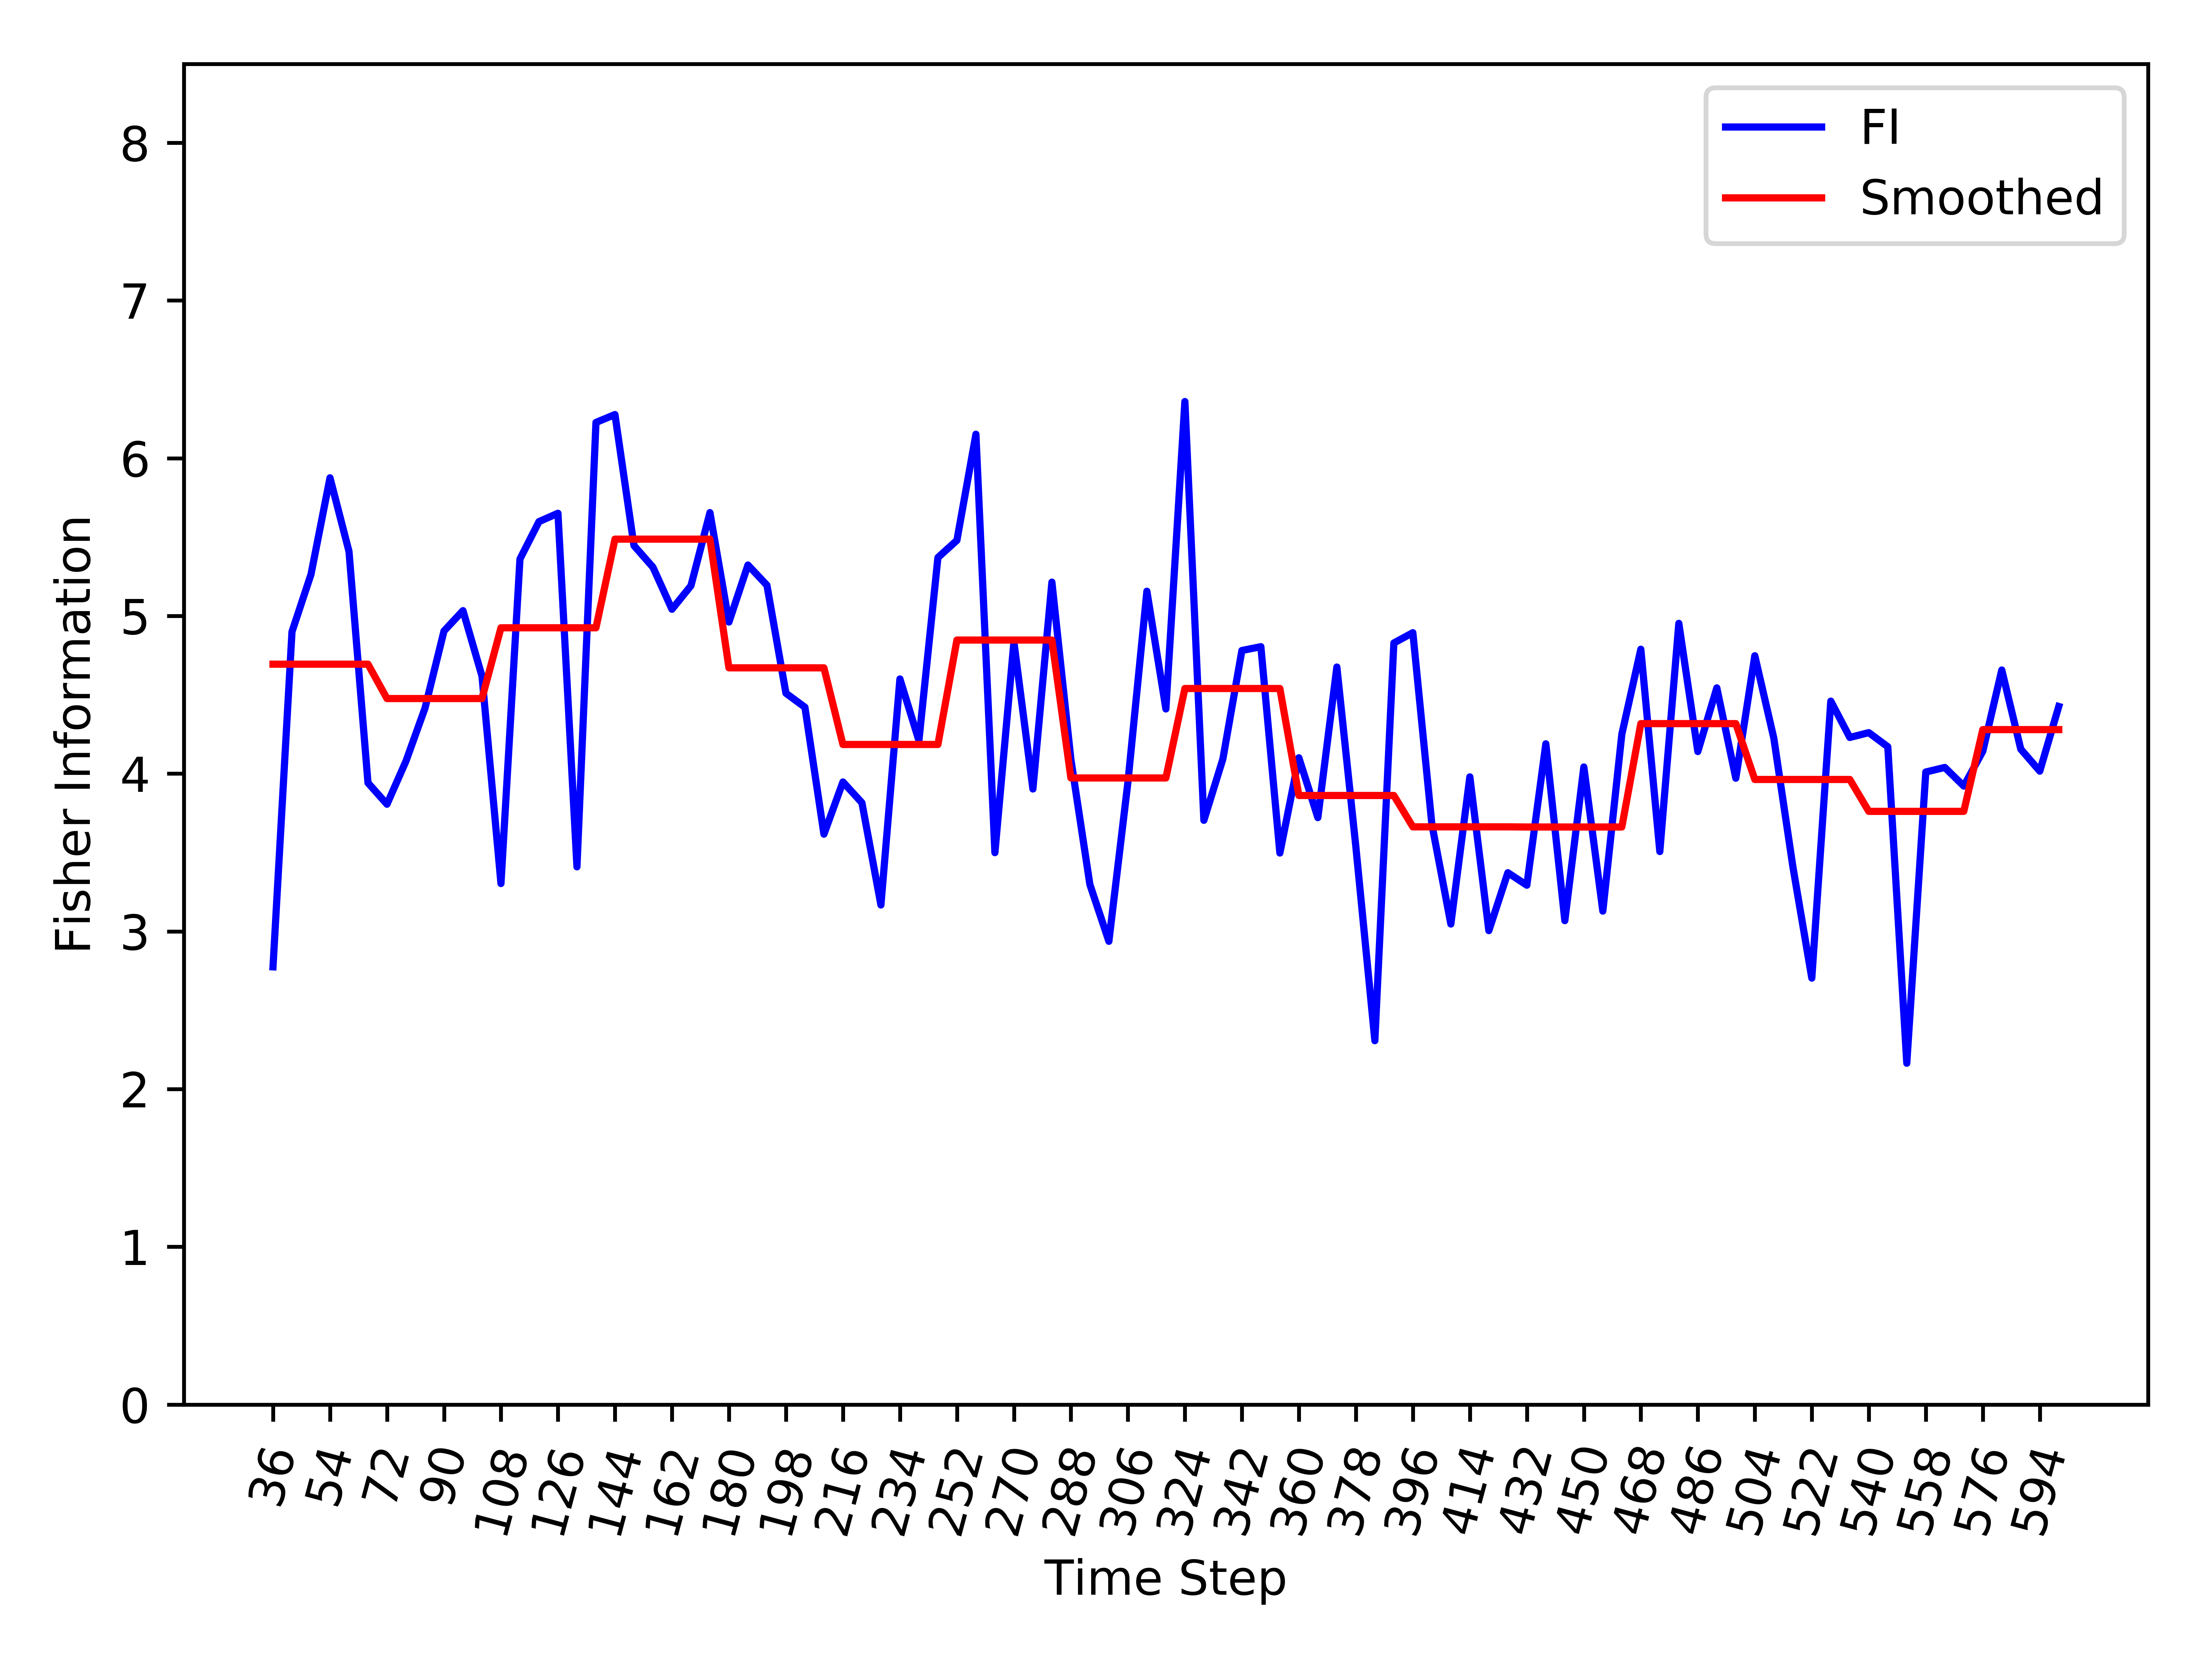

The table this chart was drawn from, first rows:
, Time_Step, FI, Smooth_FI
0, 36, 2.775, 4.694
1, 42, 4.9, 4.694
2, 48, 5.264, 4.694
3, 54, 5.876, 4.694
4, 60, 5.409, 4.694
5, 66, 3.942, 4.694
6, 72, 3.806, 4.476
7, 78, 4.08, 4.476
8, 84, 4.415, 4.476
9, 90, 4.904, 4.476
10, 96, 5.034, 4.476
11, 102, 4.619, 4.476
12, 108, 3.303, 4.925
13, 114, 5.361, 4.925
14, 120, 5.598, 4.925
15, 126, 5.651, 4.925
16, 132, 3.409, 4.925
17, 138, 6.227, 4.925
18, 144, 6.277, 5.487
19, 150, 5.446, 5.487
20, 156, 5.309, 5.487
21, 162, 5.042, 5.487
22, 168, 5.192, 5.487
23, 174, 5.655, 5.487
24, 180, 4.961, 4.671
25, 186, 5.323, 4.671
26, 192, 5.195, 4.671
27, 198, 4.51, 4.671
28, 204, 4.421, 4.671
29, 210, 3.616, 4.671
30, 216, 3.947, 4.185
31, 222, 3.816, 4.185
32, 228, 3.167, 4.185
33, 234, 4.6, 4.185
34, 240, 4.21, 4.185
35, 246, 5.37, 4.185
36, 252, 5.479, 4.847
37, 258, 6.152, 4.847
38, 264, 3.499, 4.847
39, 270, 4.835, 4.847
40, 276, 3.903, 4.847
41, 282, 5.214, 4.847
42, 288, 4.091, 3.973
43, 294, 3.297, 3.973
44, 300, 2.937, 3.973
45, 306, 3.944, 3.973
46, 312, 5.157, 3.973
47, 318, 4.41, 3.973
48, 324, 6.36, 4.54
49, 330, 3.704, 4.54
50, 336, 4.093, 4.54
51, 342, 4.781, 4.54
52, 348, 4.805, 4.54
53, 354, 3.497, 4.54
54, 360, 4.101, 3.862
55, 366, 3.721, 3.862
56, 372, 4.676, 3.862
57, 378, 3.536, 3.862
58, 384, 2.307, 3.862
59, 390, 4.829, 3.862
... 35 more rows
